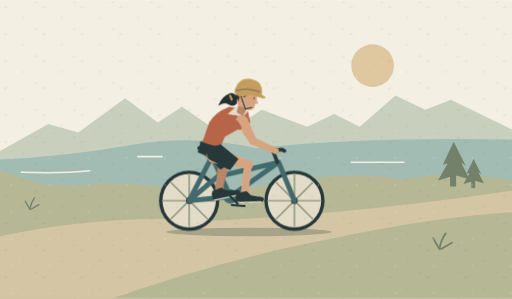
t = 0.00 s
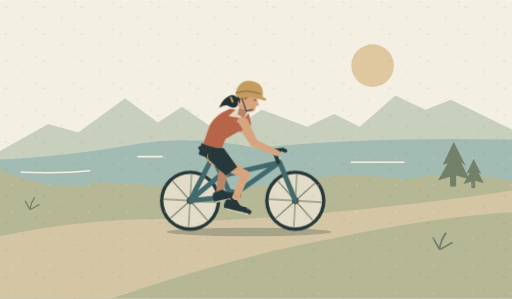
t = 0.35 s
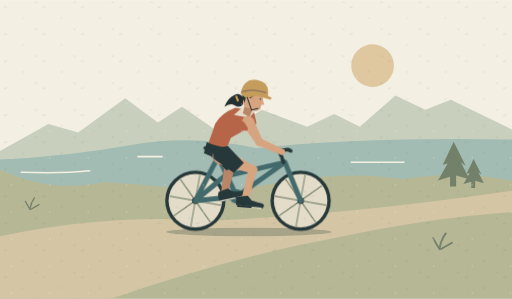
t = 1.05 s
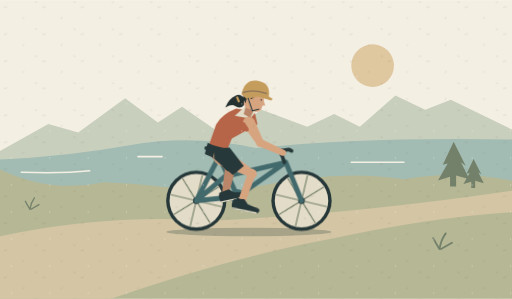
t = 1.40 s
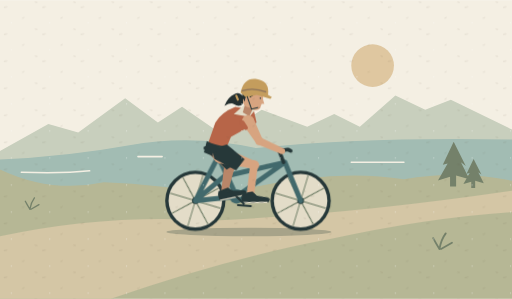
t = 1.75 s
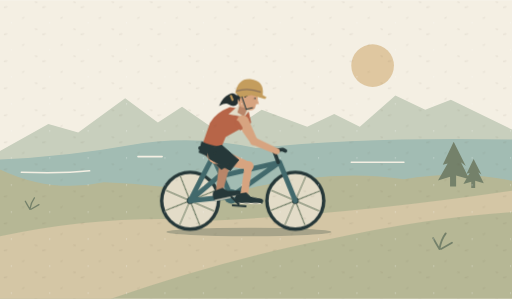
t = 2.45 s

The animated SVG that drew these frames (rendered in a browser with its animation timeline set to each time). Animation: 4 CSS @keyframes rules; one cycle of 2.80 s, repeats indefinitely.

<svg xmlns="http://www.w3.org/2000/svg" viewBox="0 0 360 210" aria-hidden="true">
<defs>
  <pattern id="fibre" width="27" height="19" patternUnits="userSpaceOnUse"><path d="m3 5 1.8-.3m11 8 1-.4m8-11 1.1.2" stroke="#5a4c37" opacity=".12" stroke-width=".65" stroke-linecap="round"/><circle cx="8" cy="16" r=".45" fill="#fff" opacity=".5"/></pattern>
</defs>
<style>.ride{animation:roll 2.8s ease-in-out infinite}.rim{animation:spin 1.35s linear infinite}.rider{animation:cadence .85s ease-in-out infinite}.leg{transform-origin:151px 108px;animation:knee .85s ease-in-out infinite}@keyframes roll{50%{transform:translateX(5px)}}@keyframes spin{to{transform:rotate(360deg)}}@keyframes cadence{50%{transform:translateY(1.5px)}}@keyframes knee{0%,100%{transform:rotate(-8deg)}50%{transform:rotate(8deg)}}
@media(prefers-reduced-motion:reduce){*{animation:none!important}}
</style>
<rect width="360" height="210" fill="#f4efe3"/>
<ellipse cx="262" cy="46" rx="15" ry="15" fill="#dfc7a0" /><path d="M0 106l34-19 21 6 33-24 23 17 17-11 29 20 27-18 32 12 19-9 18 9 25-22 21 10 18-7 43 21v35H0Z" fill="#c8cfbd" /><path d="M0 112q47-2 91-10t89 2q78-8 180-6v51H0Z" fill="#a2bcb3" /><path d="M15 121q29 1 48-1m34-10h17m133 4h37" fill="none" stroke="#f4efe3" stroke-width="1.1" stroke-linecap="round" stroke-linejoin="round" /><path d="M0 119q36 17 73 9 40 1 79 10 76-21 132-12 39-7 76 1v83H0Z" fill="#b6b795" /><path d="M0 166q74-16 151-11 100-5 209-21v15q-60 4-128 19-70 13-154 42H0Z" fill="#d4c6a5" /><g transform="translate(21 147) rotate(0) scale(0.8)"><path d="M0 0q1-6 4-10M0 0q-3-5-4-7M1 0l7-4" fill="none" stroke="#74816a" stroke-width="1.15" stroke-linecap="round" stroke-linejoin="round" /></g><g transform="translate(309 175) rotate(0) scale(1.1)"><path d="M0 0q1-6 4-10M0 0q-3-5-4-7M1 0l7-4" fill="none" stroke="#74816a" stroke-width="1.15" stroke-linecap="round" stroke-linejoin="round" /></g><g transform="translate(319 131) rotate(0) scale(0.85)"><path d="M0-37L-9-18L-5-19L-13-5L-3-8L-3 0H2L2-9L13-6L6-20L10-17Z" fill="#74816a" /></g><g transform="translate(333 132) rotate(0) scale(0.55)"><path d="M0-37L-9-18L-5-19L-13-5L-3-8L-3 0H2L2-9L13-6L6-20L10-17Z" fill="#74816a" /></g><ellipse cx="175" cy="163" rx="58" ry="3" fill="#a7a389" /><g class="ride"><ellipse cx="133" cy="141" rx="21.2" ry="21.2" fill="#263839" /><ellipse cx="133" cy="141" rx="18.8" ry="18.8" fill="#e3dcc8" /><g class="rim" style="transform-origin:133px 141px"><path d="M133 141l0.000 18.300" fill="none" stroke="#74816a" stroke-width="0.8" stroke-linecap="round" stroke-linejoin="round" /><path d="M133 141l12.940 12.940" fill="none" stroke="#74816a" stroke-width="0.8" stroke-linecap="round" stroke-linejoin="round" /><path d="M133 141l18.300 0.000" fill="none" stroke="#74816a" stroke-width="0.8" stroke-linecap="round" stroke-linejoin="round" /><path d="M133 141l12.940 -12.940" fill="none" stroke="#74816a" stroke-width="0.8" stroke-linecap="round" stroke-linejoin="round" /><path d="M133 141l0.000 -18.300" fill="none" stroke="#74816a" stroke-width="0.8" stroke-linecap="round" stroke-linejoin="round" /><path d="M133 141l-12.940 -12.940" fill="none" stroke="#74816a" stroke-width="0.8" stroke-linecap="round" stroke-linejoin="round" /><path d="M133 141l-18.300 -0.000" fill="none" stroke="#74816a" stroke-width="0.8" stroke-linecap="round" stroke-linejoin="round" /><path d="M133 141l-12.940 12.940" fill="none" stroke="#74816a" stroke-width="0.8" stroke-linecap="round" stroke-linejoin="round" /></g><ellipse cx="133" cy="141" rx="2.3" ry="2.3" fill="#263839" /><ellipse cx="207" cy="141" rx="21.2" ry="21.2" fill="#263839" /><ellipse cx="207" cy="141" rx="18.8" ry="18.8" fill="#e3dcc8" /><g class="rim" style="transform-origin:207px 141px"><path d="M207 141l0.000 18.300" fill="none" stroke="#74816a" stroke-width="0.8" stroke-linecap="round" stroke-linejoin="round" /><path d="M207 141l12.940 12.940" fill="none" stroke="#74816a" stroke-width="0.8" stroke-linecap="round" stroke-linejoin="round" /><path d="M207 141l18.300 0.000" fill="none" stroke="#74816a" stroke-width="0.8" stroke-linecap="round" stroke-linejoin="round" /><path d="M207 141l12.940 -12.940" fill="none" stroke="#74816a" stroke-width="0.8" stroke-linecap="round" stroke-linejoin="round" /><path d="M207 141l0.000 -18.300" fill="none" stroke="#74816a" stroke-width="0.8" stroke-linecap="round" stroke-linejoin="round" /><path d="M207 141l-12.940 -12.940" fill="none" stroke="#74816a" stroke-width="0.8" stroke-linecap="round" stroke-linejoin="round" /><path d="M207 141l-18.300 -0.000" fill="none" stroke="#74816a" stroke-width="0.8" stroke-linecap="round" stroke-linejoin="round" /><path d="M207 141l-12.940 12.940" fill="none" stroke="#74816a" stroke-width="0.8" stroke-linecap="round" stroke-linejoin="round" /></g><ellipse cx="207" cy="141" rx="2.3" ry="2.3" fill="#263839" /><path d="M133 141l29-3-13-28-16 31 20-17 43-10-34 24m34-24 11 27" fill="none" stroke="#42696c" stroke-width="3.5" stroke-linecap="round" stroke-linejoin="round" /><path d="M149 110l-2-6m-7 0h14m41 10-3-8 6-1 2 1" fill="none" stroke="#263839" stroke-width="2.6" stroke-linecap="round" stroke-linejoin="round" /><ellipse cx="162" cy="138" rx="5.1" ry="5.1" fill="#42696c" /><g class="rider"><path d="M142.24 107.66 153.06 117.72 150.84 136.57 155.16 137.43 160.94 116.28 151.76 100.34Z" fill="#b98669" /><ellipse cx="147" cy="104" rx="6.0" ry="6.0" fill="#b98669" /><ellipse cx="157" cy="117" rx="4.0" ry="4.0" fill="#b98669" /><ellipse cx="153" cy="137" rx="2.2" ry="2.2" fill="#b98669" /><g transform="translate(155 137) rotate(-13) scale(1)"><path d="M-5-4L2-5L5-2L10-1Q14-1 14 1L13 3L-5 3Q-7 0-5-4Z" fill="#263839" /><path d="M-5 2.6l17 .2" fill="none" stroke="#e3dcc8" stroke-width="0.9" stroke-linecap="round" stroke-linejoin="round" /></g><path d="M147 86q4-7 14-11l13 2 2 9-18 10-5 12-13-2Z" fill="#b76548" /><path d="M141 99q6 3 14 4l8 11-8 5-11-10-5-2Z" fill="#263839" /><path d="M160 80l8-7 7 4-4 5Z" fill="#e3dcc8" /><g transform="translate(173 72) rotate(16) scale(0.76)"><path d="M-9-3Q-15-7-18-3Q-23 1-24 10Q-19 5-16 6Q-10 8-8 3Z" fill="#253030" /><path d="M-6 4L-6 11L.9 13L2 5Z" fill="#b98669" /><path d="M-9-6Q-8-16 1-15Q9-14 8-8L9-5L11-2L8.6-1.4L8.4 2Q8 6 3 6L-1 5Q-7 7-9 0Z" fill="#d7a480" /><path d="M-10-2Q-15-16-2-18Q7-18 9-11Q3-12 0-8Q-3-3-7-3L-7 1Z" fill="#253030" /><ellipse cx="-5" cy="-2" rx="2.2" ry="2.8" fill="#d7a480" /><ellipse cx="6" cy="-6" rx="0.65" ry="0.65" fill="#263839" /><path d="M6.5 2.8l1.4-.3" fill="none" stroke="#b98669" stroke-width="0.7" stroke-linecap="round" stroke-linejoin="round" /><path d="M-16-2l2.4 3" fill="none" stroke="#c49d5d" stroke-width="2" stroke-linecap="round" stroke-linejoin="round" /><path d="M-13-6Q-14-20-3-22Q10-24 12-11L16-10L15-8L2-8L-7-3Z" fill="#c49d5d" /><path d="M-12-8q9-6 21-5" fill="none" stroke="#8c735b" stroke-width="1.2" stroke-linecap="round" stroke-linejoin="round" /><path d="M-6-4l7 10 5-3" fill="none" stroke="#263839" stroke-width="1" stroke-linecap="round" stroke-linejoin="round" /></g><path d="M166.27 87.13 176.16 101.11 193.16 107.92 194.84 104.08 179.84 96.89 173.73 82.87Z" fill="#d7a480" /><ellipse cx="170" cy="85" rx="4.3" ry="4.3" fill="#d7a480" /><ellipse cx="178" cy="99" rx="2.8" ry="2.8" fill="#d7a480" /><ellipse cx="194" cy="106" rx="2.1" ry="2.1" fill="#d7a480" /><path d="M166 86l2.4 3.7" fill="none" stroke="#b76548" stroke-width="3" stroke-linecap="round" stroke-linejoin="round" /><g class="leg"><path d="M148.58 114.33 169.76 120.57 164.48 141.34 169.52 142.66 176.24 117.43 153.42 103.67Z" fill="#d7a480" /><ellipse cx="151" cy="109" rx="5.85" ry="5.85" fill="#d7a480" /><ellipse cx="173" cy="119" rx="3.6" ry="3.6" fill="#d7a480" /><ellipse cx="167" cy="142" rx="2.6" ry="2.6" fill="#d7a480" /><path d="M145 104l11-2 11 12-7 7-14-10Z" fill="#263839" /><g transform="translate(167 142) rotate(6) scale(1)"><path d="M-5-4L2-5L5-2L10-1Q14-1 14 1L13 3L-5 3Q-7 0-5-4Z" fill="#263839" /><path d="M-5 2.6l17 .2" fill="none" stroke="#e3dcc8" stroke-width="0.9" stroke-linecap="round" stroke-linejoin="round" /></g></g><path d="M162 138l5 5m-4 1 9 .7" fill="none" stroke="#263839" stroke-width="1.5" stroke-linecap="round" stroke-linejoin="round" /></g></g>
<rect width="360" height="210" fill="url(#fibre)" pointer-events="none"/>
</svg>
